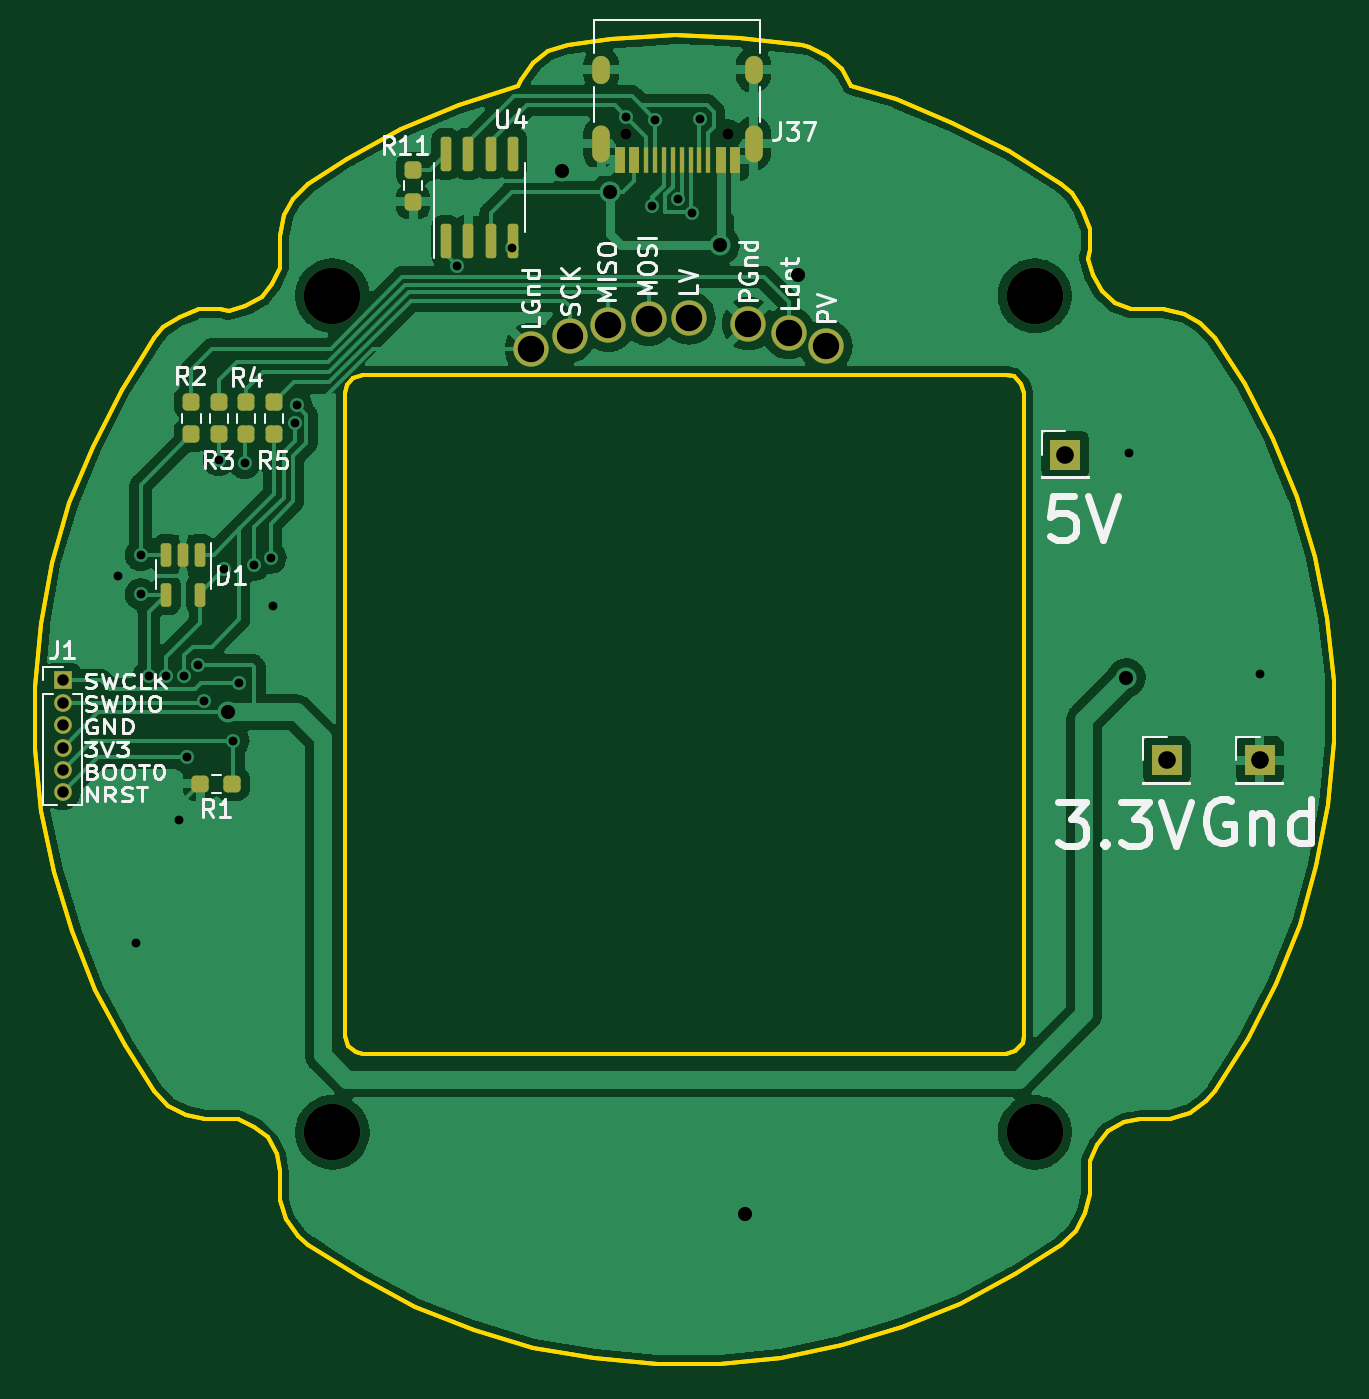
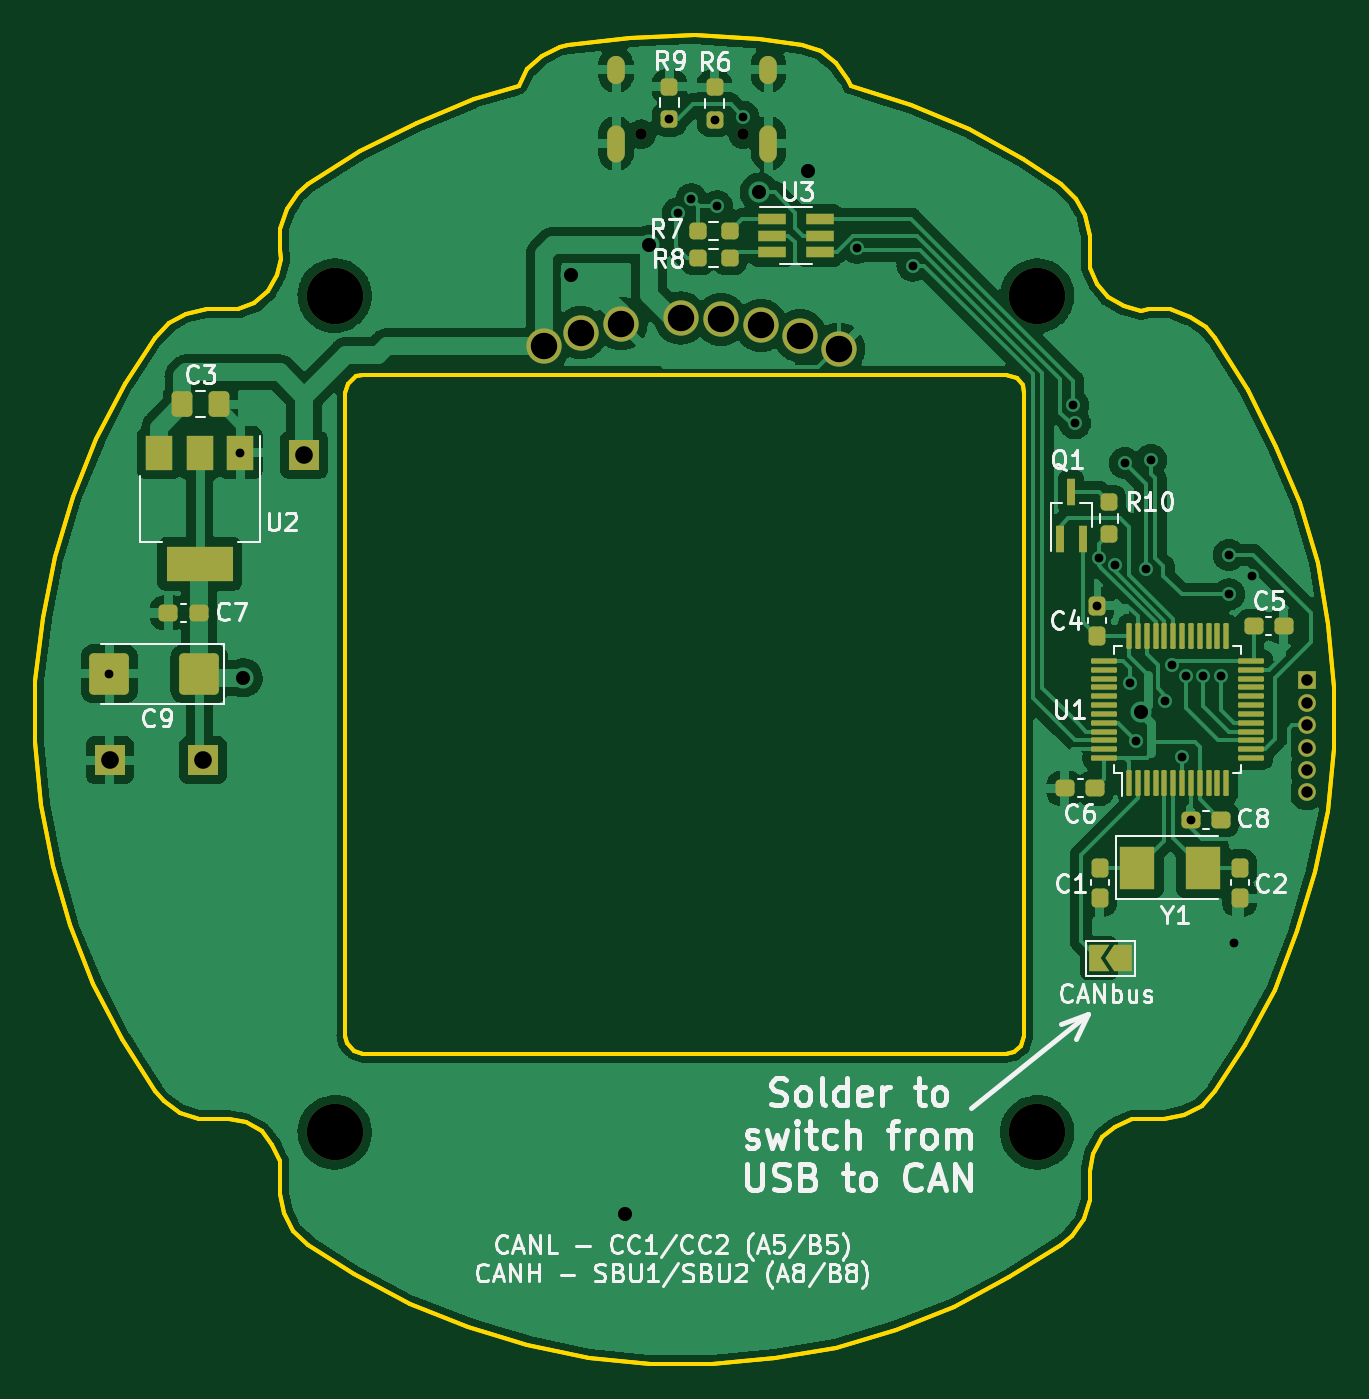
Circuit board: 10 layer files. Board 73.7 x 75.4 mm.
- bottom_copper: Canon_manage-B_Cu.gbr (159960 bytes)
- bottom_mask: Canon_manage-B_Mask.gbr (6536 bytes)
- paste: Canon_manage-B_Paste.gbr (4829 bytes)
- bottom_silk: Canon_manage-B_Silkscreen.gbr (38346 bytes)
- outline: Canon_manage-Edge_Cuts.gbr (13553 bytes)
- top_copper: Canon_manage-F_Cu.gbr (230049 bytes)
- top_mask: Canon_manage-F_Mask.gbr (3945 bytes)
- paste: Canon_manage-F_Paste.gbr (2686 bytes)
- top_silk: Canon_manage-F_Silkscreen.gbr (24918 bytes)
- drill: Canon_manage.drl (1901 bytes)

=== bottom_copper: Canon_manage-B_Cu.gbr (159960 bytes, source omitted) ===
=== bottom_mask: Canon_manage-B_Mask.gbr (6536 bytes, source omitted) ===
=== paste: Canon_manage-B_Paste.gbr ===
%TF.GenerationSoftware,KiCad,Pcbnew,6.0.5*%
%TF.CreationDate,2022-12-30T15:34:35+03:00*%
%TF.ProjectId,Canon_manage,43616e6f-6e5f-46d6-916e-6167652e6b69,rev?*%
%TF.SameCoordinates,Original*%
%TF.FileFunction,Paste,Bot*%
%TF.FilePolarity,Positive*%
%FSLAX46Y46*%
G04 Gerber Fmt 4.6, Leading zero omitted, Abs format (unit mm)*
G04 Created by KiCad (PCBNEW 6.0.5) date 2022-12-30 15:34:35*
%MOMM*%
%LPD*%
G01*
G04 APERTURE LIST*
G04 Aperture macros list*
%AMRoundRect*
0 Rectangle with rounded corners*
0 $1 Rounding radius*
0 $2 $3 $4 $5 $6 $7 $8 $9 X,Y pos of 4 corners*
0 Add a 4 corners polygon primitive as box body*
4,1,4,$2,$3,$4,$5,$6,$7,$8,$9,$2,$3,0*
0 Add four circle primitives for the rounded corners*
1,1,$1+$1,$2,$3*
1,1,$1+$1,$4,$5*
1,1,$1+$1,$6,$7*
1,1,$1+$1,$8,$9*
0 Add four rect primitives between the rounded corners*
20,1,$1+$1,$2,$3,$4,$5,0*
20,1,$1+$1,$4,$5,$6,$7,0*
20,1,$1+$1,$6,$7,$8,$9,0*
20,1,$1+$1,$8,$9,$2,$3,0*%
G04 Aperture macros list end*
%ADD10R,2.000000X2.400000*%
%ADD11RoundRect,0.237500X-0.237500X0.300000X-0.237500X-0.300000X0.237500X-0.300000X0.237500X0.300000X0*%
%ADD12RoundRect,0.237500X0.237500X-0.250000X0.237500X0.250000X-0.237500X0.250000X-0.237500X-0.250000X0*%
%ADD13R,0.450000X1.500000*%
%ADD14RoundRect,0.237500X0.250000X0.237500X-0.250000X0.237500X-0.250000X-0.237500X0.250000X-0.237500X0*%
%ADD15R,1.560000X0.650000*%
%ADD16RoundRect,0.237500X0.300000X0.237500X-0.300000X0.237500X-0.300000X-0.237500X0.300000X-0.237500X0*%
%ADD17RoundRect,0.237500X-0.300000X-0.237500X0.300000X-0.237500X0.300000X0.237500X-0.300000X0.237500X0*%
%ADD18R,1.500000X2.000000*%
%ADD19R,3.800000X2.000000*%
%ADD20RoundRect,0.250000X0.337500X0.475000X-0.337500X0.475000X-0.337500X-0.475000X0.337500X-0.475000X0*%
%ADD21RoundRect,0.237500X0.237500X-0.300000X0.237500X0.300000X-0.237500X0.300000X-0.237500X-0.300000X0*%
%ADD22RoundRect,0.250000X-0.875000X-0.925000X0.875000X-0.925000X0.875000X0.925000X-0.875000X0.925000X0*%
%ADD23RoundRect,0.075000X0.075000X-0.662500X0.075000X0.662500X-0.075000X0.662500X-0.075000X-0.662500X0*%
%ADD24RoundRect,0.075000X0.662500X-0.075000X0.662500X0.075000X-0.662500X0.075000X-0.662500X-0.075000X0*%
G04 APERTURE END LIST*
D10*
%TO.C,Y1*%
X80365600Y-95656400D03*
X76665600Y-95656400D03*
%TD*%
D11*
%TO.C,C2*%
X74574400Y-95657500D03*
X74574400Y-97382500D03*
%TD*%
%TO.C,C1*%
X82499200Y-95657500D03*
X82499200Y-97382500D03*
%TD*%
D12*
%TO.C,R10*%
X81974800Y-76757200D03*
X81974800Y-74932200D03*
%TD*%
D13*
%TO.C,Q1*%
X84774800Y-77022000D03*
X83474800Y-77022000D03*
X84124800Y-74362000D03*
%TD*%
D14*
%TO.C,R7*%
X105306500Y-59563000D03*
X103481500Y-59563000D03*
%TD*%
D15*
%TO.C,U3*%
X101092000Y-58867000D03*
X101092000Y-59817000D03*
X101092000Y-60767000D03*
X98392000Y-60767000D03*
X98392000Y-59817000D03*
X98392000Y-58867000D03*
%TD*%
D14*
%TO.C,R8*%
X105306500Y-61087000D03*
X103481500Y-61087000D03*
%TD*%
D12*
%TO.C,R6*%
X104343200Y-53238400D03*
X104343200Y-51413400D03*
%TD*%
D16*
%TO.C,C5*%
X73784800Y-81965800D03*
X72059800Y-81965800D03*
%TD*%
D17*
%TO.C,C8*%
X75618000Y-92938600D03*
X77343000Y-92938600D03*
%TD*%
D18*
%TO.C,U2*%
X131227800Y-72135600D03*
X133527800Y-72135600D03*
D19*
X133527800Y-78435600D03*
D18*
X135827800Y-72135600D03*
%TD*%
D20*
%TO.C,C3*%
X134518400Y-69392800D03*
X132443400Y-69392800D03*
%TD*%
D21*
%TO.C,C4*%
X82677000Y-82522400D03*
X82677000Y-80797400D03*
%TD*%
D12*
%TO.C,R9*%
X106900000Y-53212500D03*
X106900000Y-51387500D03*
%TD*%
D17*
%TO.C,C6*%
X82755400Y-91160600D03*
X84480400Y-91160600D03*
%TD*%
%TO.C,C7*%
X133580800Y-81203800D03*
X135305800Y-81203800D03*
%TD*%
D22*
%TO.C,C9*%
X133558600Y-84658200D03*
X138658600Y-84658200D03*
%TD*%
D23*
%TO.C,U1*%
X80837500Y-90852500D03*
X80337500Y-90852500D03*
X79837500Y-90852500D03*
X79337500Y-90852500D03*
X78837500Y-90852500D03*
X78337500Y-90852500D03*
X77837500Y-90852500D03*
X77337500Y-90852500D03*
X76837500Y-90852500D03*
X76337500Y-90852500D03*
X75837500Y-90852500D03*
X75337500Y-90852500D03*
D24*
X73925000Y-89440000D03*
X73925000Y-88940000D03*
X73925000Y-88440000D03*
X73925000Y-87940000D03*
X73925000Y-87440000D03*
X73925000Y-86940000D03*
X73925000Y-86440000D03*
X73925000Y-85940000D03*
X73925000Y-85440000D03*
X73925000Y-84940000D03*
X73925000Y-84440000D03*
X73925000Y-83940000D03*
D23*
X75337500Y-82527500D03*
X75837500Y-82527500D03*
X76337500Y-82527500D03*
X76837500Y-82527500D03*
X77337500Y-82527500D03*
X77837500Y-82527500D03*
X78337500Y-82527500D03*
X78837500Y-82527500D03*
X79337500Y-82527500D03*
X79837500Y-82527500D03*
X80337500Y-82527500D03*
X80837500Y-82527500D03*
D24*
X82250000Y-83940000D03*
X82250000Y-84440000D03*
X82250000Y-84940000D03*
X82250000Y-85440000D03*
X82250000Y-85940000D03*
X82250000Y-86440000D03*
X82250000Y-86940000D03*
X82250000Y-87440000D03*
X82250000Y-87940000D03*
X82250000Y-88440000D03*
X82250000Y-88940000D03*
X82250000Y-89440000D03*
%TD*%
M02*

=== bottom_silk: Canon_manage-B_Silkscreen.gbr (38346 bytes, source omitted) ===
=== outline: Canon_manage-Edge_Cuts.gbr (13553 bytes, source omitted) ===
=== top_copper: Canon_manage-F_Cu.gbr (230049 bytes, source omitted) ===
=== top_mask: Canon_manage-F_Mask.gbr ===
%TF.GenerationSoftware,KiCad,Pcbnew,6.0.5*%
%TF.CreationDate,2022-12-30T15:34:35+03:00*%
%TF.ProjectId,Canon_manage,43616e6f-6e5f-46d6-916e-6167652e6b69,rev?*%
%TF.SameCoordinates,Original*%
%TF.FileFunction,Soldermask,Top*%
%TF.FilePolarity,Negative*%
%FSLAX46Y46*%
G04 Gerber Fmt 4.6, Leading zero omitted, Abs format (unit mm)*
G04 Created by KiCad (PCBNEW 6.0.5) date 2022-12-30 15:34:35*
%MOMM*%
%LPD*%
G01*
G04 APERTURE LIST*
G04 Aperture macros list*
%AMRoundRect*
0 Rectangle with rounded corners*
0 $1 Rounding radius*
0 $2 $3 $4 $5 $6 $7 $8 $9 X,Y pos of 4 corners*
0 Add a 4 corners polygon primitive as box body*
4,1,4,$2,$3,$4,$5,$6,$7,$8,$9,$2,$3,0*
0 Add four circle primitives for the rounded corners*
1,1,$1+$1,$2,$3*
1,1,$1+$1,$4,$5*
1,1,$1+$1,$6,$7*
1,1,$1+$1,$8,$9*
0 Add four rect primitives between the rounded corners*
20,1,$1+$1,$2,$3,$4,$5,0*
20,1,$1+$1,$4,$5,$6,$7,0*
20,1,$1+$1,$6,$7,$8,$9,0*
20,1,$1+$1,$8,$9,$2,$3,0*%
G04 Aperture macros list end*
%ADD10C,2.000000*%
%ADD11R,1.000000X1.000000*%
%ADD12O,1.000000X1.000000*%
%ADD13RoundRect,0.237500X0.237500X-0.250000X0.237500X0.250000X-0.237500X0.250000X-0.237500X-0.250000X0*%
%ADD14RoundRect,0.150000X0.150000X-0.825000X0.150000X0.825000X-0.150000X0.825000X-0.150000X-0.825000X0*%
%ADD15C,3.200000*%
%ADD16RoundRect,0.150000X-0.150000X0.512500X-0.150000X-0.512500X0.150000X-0.512500X0.150000X0.512500X0*%
%ADD17C,0.650000*%
%ADD18R,0.600000X1.450000*%
%ADD19R,0.300000X1.450000*%
%ADD20O,1.000000X2.100000*%
%ADD21O,1.000000X1.600000*%
%ADD22R,1.700000X1.700000*%
%ADD23RoundRect,0.237500X0.250000X0.237500X-0.250000X0.237500X-0.250000X-0.237500X0.250000X-0.237500X0*%
G04 APERTURE END LIST*
D10*
%TO.C,J9*%
X97310000Y-66260000D03*
%TD*%
%TO.C,J8*%
X99500000Y-65500000D03*
%TD*%
%TO.C,J7*%
X101700000Y-64910000D03*
%TD*%
%TO.C,J6*%
X103980000Y-64570000D03*
%TD*%
%TO.C,J5*%
X106270000Y-64490000D03*
%TD*%
%TO.C,J4*%
X109640000Y-64820000D03*
%TD*%
%TO.C,J3*%
X111930000Y-65330000D03*
%TD*%
%TO.C,J2*%
X114040000Y-66090000D03*
%TD*%
D11*
%TO.C,J1*%
X70764400Y-85039200D03*
D12*
X70764400Y-86309200D03*
X70764400Y-87579200D03*
X70764400Y-88849200D03*
X70764400Y-90119200D03*
X70764400Y-91389200D03*
%TD*%
D13*
%TO.C,R11*%
X90627200Y-57910100D03*
X90627200Y-56085100D03*
%TD*%
D14*
%TO.C,U4*%
X92481400Y-60133000D03*
X93751400Y-60133000D03*
X95021400Y-60133000D03*
X96291400Y-60133000D03*
X96291400Y-55183000D03*
X95021400Y-55183000D03*
X93751400Y-55183000D03*
X92481400Y-55183000D03*
%TD*%
D15*
%TO.C,REF\u002A\u002A1*%
X125880000Y-63225000D03*
%TD*%
%TO.C,REF\u002A\u002A2*%
X86050000Y-110665000D03*
%TD*%
D16*
%TO.C,D1*%
X78547000Y-77901800D03*
X77597000Y-77901800D03*
X76647000Y-77901800D03*
X76647000Y-80176800D03*
X78547000Y-80176800D03*
%TD*%
D13*
%TO.C,R3*%
X79612066Y-71094600D03*
X79612066Y-69269600D03*
%TD*%
D17*
%TO.C,J37*%
X102720000Y-54070000D03*
X108500000Y-54070000D03*
D18*
X108860000Y-55515000D03*
X108060000Y-55515000D03*
D19*
X106860000Y-55515000D03*
X105860000Y-55515000D03*
X105360000Y-55515000D03*
X104360000Y-55515000D03*
D18*
X103160000Y-55515000D03*
X102360000Y-55515000D03*
X102360000Y-55515000D03*
X103160000Y-55515000D03*
D19*
X103860000Y-55515000D03*
X104860000Y-55515000D03*
X106360000Y-55515000D03*
X107360000Y-55515000D03*
D18*
X108060000Y-55515000D03*
X108860000Y-55515000D03*
D20*
X101290000Y-54600000D03*
X109930000Y-54600000D03*
D21*
X109930000Y-50420000D03*
X101290000Y-50420000D03*
%TD*%
D15*
%TO.C,REF\u002A\u002A*%
X86050000Y-63225000D03*
%TD*%
%TO.C,REF\u002A\u002A3*%
X125880000Y-110665000D03*
%TD*%
D13*
%TO.C,R4*%
X81169932Y-71094600D03*
X81169932Y-69269600D03*
%TD*%
D22*
%TO.C,J35*%
X138633200Y-89560400D03*
%TD*%
D13*
%TO.C,R2*%
X78054200Y-71094600D03*
X78054200Y-69269600D03*
%TD*%
%TO.C,R5*%
X82727800Y-71094600D03*
X82727800Y-69269600D03*
%TD*%
D22*
%TO.C,J26*%
X127609600Y-72237600D03*
%TD*%
D23*
%TO.C,R1*%
X80387200Y-90906600D03*
X78562200Y-90906600D03*
%TD*%
D22*
%TO.C,J36*%
X133350000Y-89560400D03*
%TD*%
M02*

=== paste: Canon_manage-F_Paste.gbr (2686 bytes, source withheld) ===
=== top_silk: Canon_manage-F_Silkscreen.gbr (24918 bytes, source omitted) ===
=== drill: Canon_manage.drl ===
M48
; DRILL file {KiCad 6.0.5} date Пт 30 дек 2022 15:31:37
; FORMAT={-:-/ absolute / metric / decimal}
; #@! TF.CreationDate,2022-12-30T15:31:37+03:00
; #@! TF.GenerationSoftware,Kicad,Pcbnew,6.0.5
; #@! TF.FileFunction,MixedPlating,1,2
FMAT,2
METRIC
; #@! TA.AperFunction,Plated,PTH,ViaDrill
T1C0.500
; #@! TA.AperFunction,Plated,PTH,ComponentDrill
T2C0.600
; #@! TA.AperFunction,Plated,PTH,ComponentDrill
T3C0.650
; #@! TA.AperFunction,Plated,PTH,ViaDrill
T4C0.800
; #@! TA.AperFunction,Plated,PTH,ComponentDrill
T5C1.000
; #@! TA.AperFunction,Plated,PTH,ComponentDrill
T6C1.500
; #@! TA.AperFunction,NonPlated,NPTH,ComponentDrill
T7C0.650
; #@! TA.AperFunction,NonPlated,NPTH,ComponentDrill
T8C3.200
%
G90
G05
T1
X73.889Y-79.096
X74.905Y-99.949
X75.184Y-77.927
X75.184Y-80.162
X75.641Y-84.785
X76.64Y-84.811
X77.343Y-92.939
X77.64Y-84.811
X77.826Y-89.408
X78.435Y-84.15
X78.791Y-86.189
X79.604Y-72.542
X79.908Y-78.74
X80.446Y-88.464
X80.772Y-85.192
X81.077Y-72.72
X81.636Y-78.486
X82.55Y-78.08
X82.677Y-80.797
X83.922Y-70.46
X84.023Y-69.444
X93.116Y-61.519
X96.251Y-60.507
X102.721Y-53.082
X104.191Y-58.166
X104.343Y-53.238
X105.66Y-57.76
X106.426Y-58.547
X106.9Y-53.212
X131.228Y-72.136
X138.659Y-84.658
T3
X70.764Y-85.039
X70.764Y-86.309
X70.764Y-87.579
X70.764Y-88.849
X70.764Y-90.119
X70.764Y-91.389
T4
X80.162Y-86.843
X99.06Y-56.185
X101.803Y-57.353
X108.052Y-60.35
X109.423Y-115.291
X112.471Y-62.027
X131.064Y-84.887
T5
X127.61Y-72.238
X133.35Y-89.56
X138.633Y-89.56
T6
X97.31Y-66.26
X99.5Y-65.5
X101.7Y-64.91
X103.98Y-64.57
X106.27Y-64.49
X109.64Y-64.82
X111.93Y-65.33
X114.04Y-66.09
T7
X102.72Y-54.07
X108.5Y-54.07
T8
X86.05Y-63.225
X86.05Y-110.665
X125.88Y-63.225
X125.88Y-110.665
T2
G00X101.29Y-50.72
M15
G01X101.29Y-50.12
M16
G05
G00X101.29Y-55.15
M15
G01X101.29Y-54.05
M16
G05
G00X109.93Y-50.72
M15
G01X109.93Y-50.12
M16
G05
G00X109.93Y-55.15
M15
G01X109.93Y-54.05
M16
G05
T0
M30
